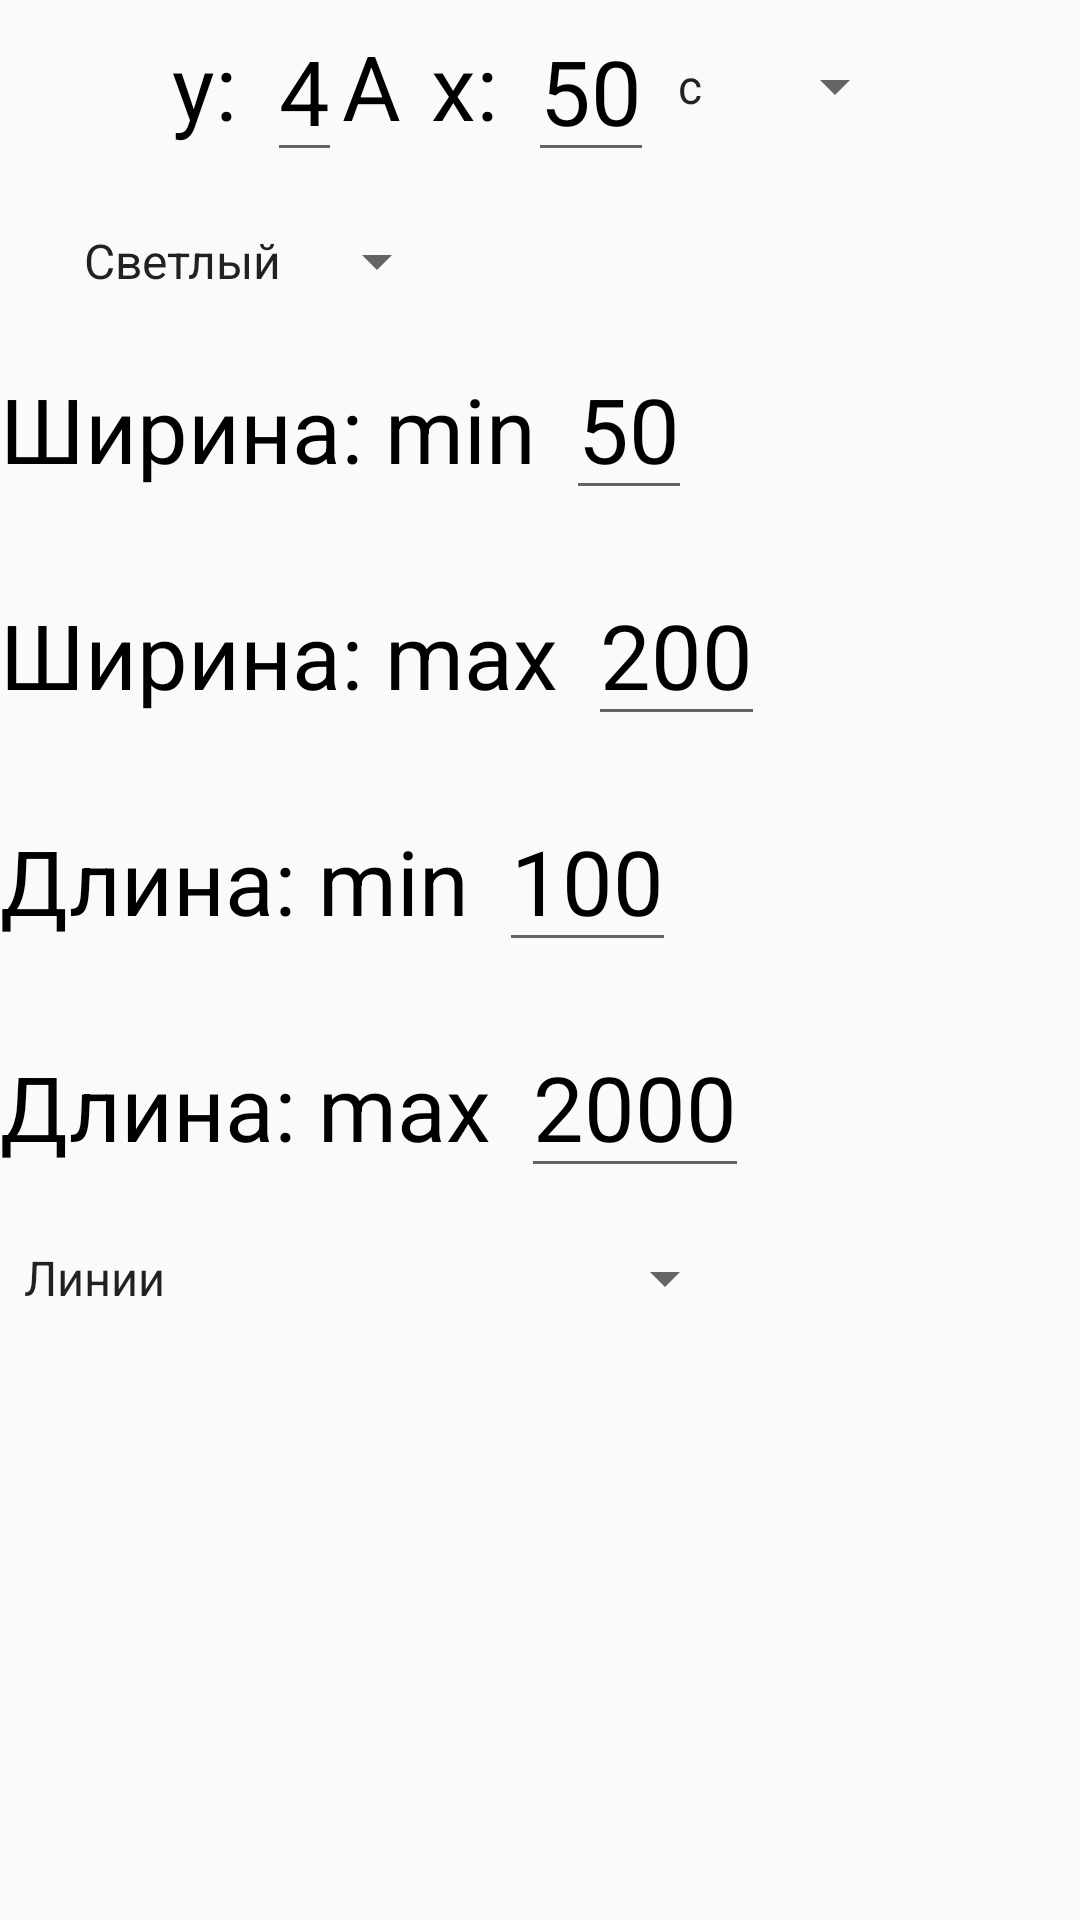

Android layout source for this screen:
<!-- AndroidManifest.xml: application theme AppTheme -->
<!-- res/layout/fragment_main.xml -->
<?xml version="1.0" encoding="utf-8"?>
<LinearLayout
    xmlns:android="http://schemas.android.com/apk/res/android"
    android:orientation="vertical"
    android:layout_width="match_parent"
    android:layout_height="match_parent">
    <LinearLayout
        android:orientation="vertical"
        android:layout_weight="2"
        android:layout_width="match_parent"
        android:layout_height="0dp">
        <LinearLayout
            android:orientation="horizontal"
            android:gravity="center"
            android:layout_width="match_parent"
            android:layout_height="wrap_content">
            <TextView
                android:layout_width="wrap_content"
                android:layout_height="wrap_content"
                style="@style/text"
                android:text="y:">
            </TextView>
            <EditText
                android:id="@+id/y_axes_text"
                android:layout_width="wrap_content"
                android:layout_height="wrap_content"
                android:layout_marginLeft="10dp"
                style="@style/text"
                android:text="4">
            </EditText>
            <TextView
                android:layout_width="wrap_content"
                android:layout_height="wrap_content"
                style="@style/text"
                android:text="A">
            </TextView>
            <TextView
                android:layout_width="wrap_content"
                android:layout_height="wrap_content"
                android:layout_marginLeft="10dp"
                style="@style/text"
                android:text="x:">
            </TextView>
            <EditText
                android:id="@+id/x_axes_text"
                android:layout_width="wrap_content"
                android:layout_height="wrap_content"
                android:layout_marginLeft="10dp"
                style="@style/text"
                android:text="50">
            </EditText>
            <Spinner
                android:id="@+id/time"
                android:layout_width="wrap_content"
                android:layout_height="wrap_content"
                android:entries="@array/time"
                style="@style/text"
                android:text="с">
            </Spinner>
        </LinearLayout>
    </LinearLayout>
    <LinearLayout
        android:layout_width="match_parent"
        android:layout_height="0dp"
        android:layout_weight="1">
        <Spinner
            android:id="@+id/list"
            android:layout_marginLeft="20dp"
            android:layout_width="wrap_content"
            android:layout_height="wrap_content"
            android:entries="@array/colorPix"
            style="@style/text">
        </Spinner>
    </LinearLayout>
    <LinearLayout
        android:orientation="horizontal"
        android:layout_width="match_parent"
        android:layout_height="0dp"
        android:layout_weight="2">
        <TextView
            style="@style/text"
            android:text="Ширина: min"
            android:layout_width="wrap_content"
            android:layout_height="wrap_content">
        </TextView>
        <EditText
            android:id="@+id/min_width"
            android:layout_width="wrap_content"
            android:layout_height="wrap_content"
            android:layout_marginLeft="10dp"
            android:inputType="number"
            style="@style/text"
            android:text="50">
        </EditText>
    </LinearLayout>
    <LinearLayout
        android:orientation="horizontal"
        android:layout_width="match_parent"
        android:layout_height="0dp"
        android:layout_weight="2">
        <TextView
            style="@style/text"
            android:text="Ширина: max"
            android:layout_width="wrap_content"
            android:layout_height="wrap_content">
        </TextView>
        <EditText
            android:id="@+id/max_width"
            android:layout_width="wrap_content"
            android:layout_height="wrap_content"
            android:layout_marginLeft="10dp"
            android:inputType="number"
            style="@style/text"
            android:text="200">
        </EditText>
    </LinearLayout>
    <LinearLayout
        android:orientation="horizontal"
        android:layout_width="match_parent"
        android:layout_height="0dp"
        android:layout_weight="2">
        <TextView
            style="@style/text"
            android:text="Длина: min"
            android:layout_width="wrap_content"
            android:layout_height="wrap_content">
        </TextView>
        <EditText
            android:id="@+id/min_lenght"
            android:layout_width="wrap_content"
            android:layout_height="wrap_content"
            android:layout_marginLeft="10dp"
            android:inputType="number"
            style="@style/text"
            android:text="100">
        </EditText>
    </LinearLayout>
    <LinearLayout
        android:orientation="horizontal"
        android:layout_width="match_parent"
        android:layout_height="0dp"
        android:layout_weight="2">
        <TextView
            style="@style/text"
            android:text="Длина: max"
            android:layout_width="wrap_content"
            android:layout_height="wrap_content">
        </TextView>
        <EditText
            android:id="@+id/max_lenght"
            android:layout_width="wrap_content"
            android:layout_height="wrap_content"
            android:layout_marginLeft="10dp"
            android:inputType="number"
            style="@style/text"
            android:text="2000">
        </EditText>
    </LinearLayout>
    <LinearLayout
        android:orientation="horizontal"
        android:layout_width="match_parent"
        android:layout_height="0dp"
        android:layout_weight="1">
        <Spinner
            android:id="@+id/mode"
            android:layout_width="wrap_content"
            android:layout_height="wrap_content"
            android:entries="@array/mode"
            style="@style/text">
        </Spinner>
    </LinearLayout>
    <LinearLayout
        android:layout_weight="5"
        android:gravity="center"
        android:layout_width="match_parent"
        android:layout_height="0dp">
        <ImageButton
            android:id="@+id/photo_button"
            android:layout_width="100dp"
            android:layout_height="100dp"
            android:background="@android:color/transparent"
            android:src="@drawable/ic_photo_camera">
        </ImageButton>
    </LinearLayout>
</LinearLayout>
<!-- resources referenced by this layout -->
<resources>
  <string-array name="colorPix">
          <item>Светлый</item>
          <item>Темный</item>
      </string-array>
  <string-array name="mode">
          <item>Линии</item>
          <item>Квадратичные сплайны</item>
      </string-array>
  <string-array name="time">
          <item>с</item>
          <item>мс</item>
      </string-array>
  <style name="text" parent="@android:style/TextAppearance">
          <item name="android:textSize">30sp</item>
          <item name="android:textColor">#000000</item>
      </style>
  <style name="AppTheme" parent="Theme.AppCompat.Light.NoActionBar">
          
          <item name="colorPrimary">@color/colorPrimary</item>
          <item name="colorPrimaryDark">@color/colorPrimaryDark</item>
          <item name="colorAccent">@color/colorAccent</item>
      </style>
  <color name="colorPrimary">#6200EE</color>
  <color name="colorPrimaryDark">#3700B3</color>
  <color name="colorAccent">#03DAC5</color>
</resources>
